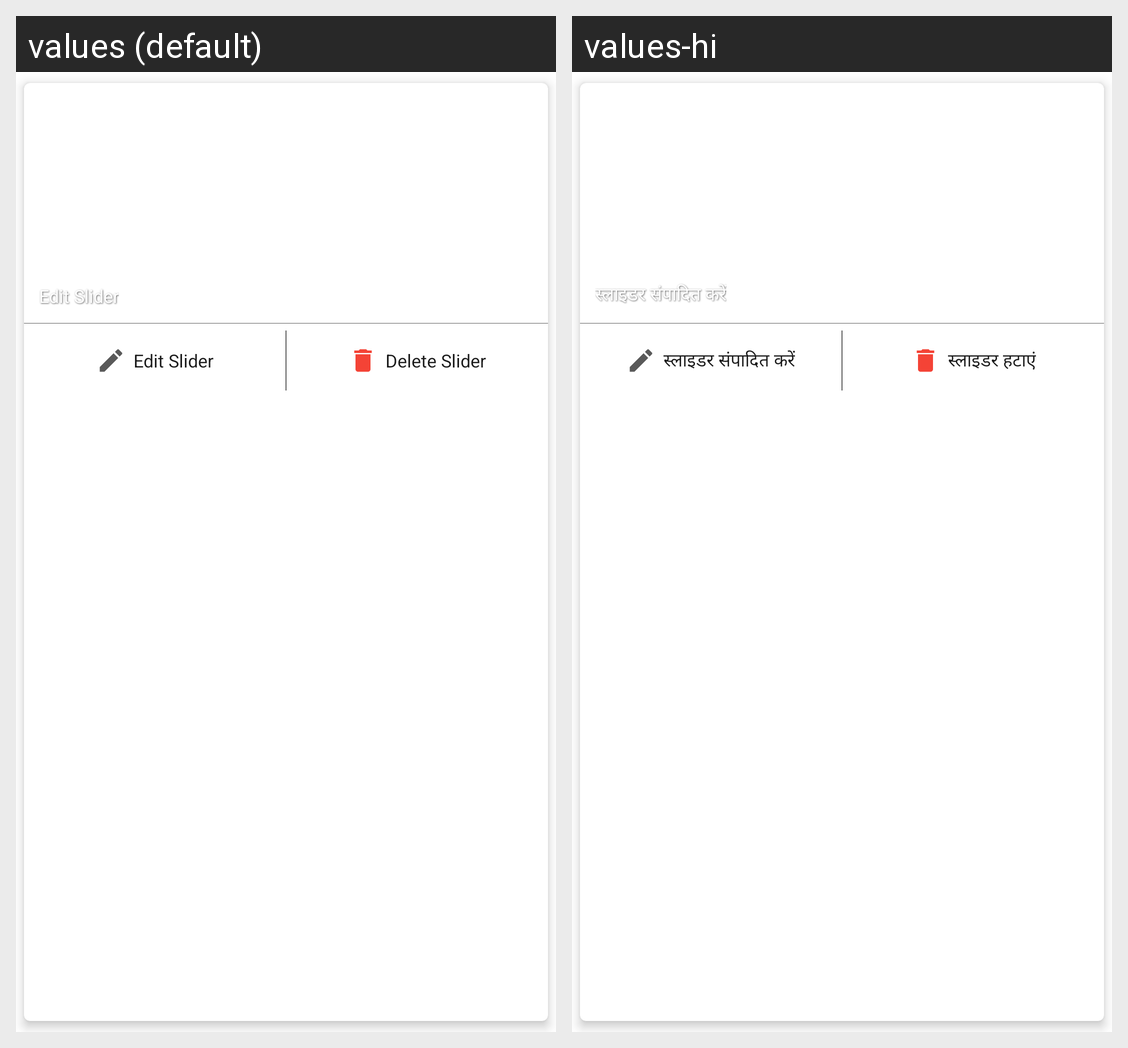

The same Android screen rendered under two of its app's locales, left to right. List the strings drawn on it with the default value and each locale's translation.
Android screen res/layout/rv_add_slider_layout.xml rendered under 2 locales, left to right: values (default), values-hi. Device: Nexus 5 (rendered at 1080×1920; each locale shown at half size, 540×960, under a caption strip naming it); theme Theme.ReportingSystem.
Strings drawn on this screen, with the default value and each locale's value (text and hints the layout hard-codes, and strings that could not be matched under every locale, appear in the picture but are not listed):

edit_slider
  values: Edit Slider
  values-hi: स्लाइडर संपादित करें

delete_slider
  values: Delete Slider
  values-hi: स्लाइडर हटाएं
